5-way image classification set "dataset" from GitHub (mohammed761/ai-property-triage); label vocabulary: bathroom, bedroom, exterior, kitchen, living room.

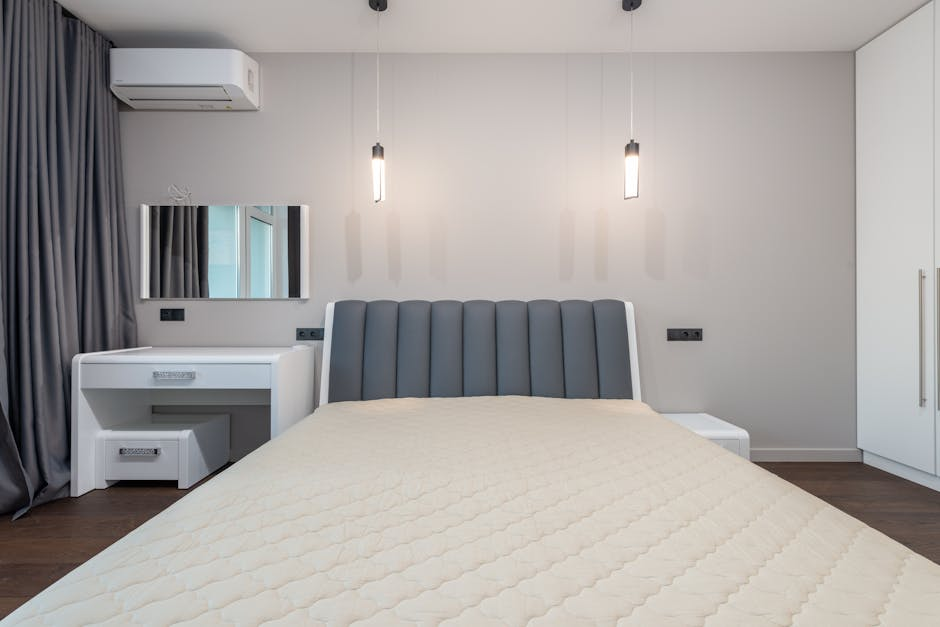
Label: bedroom

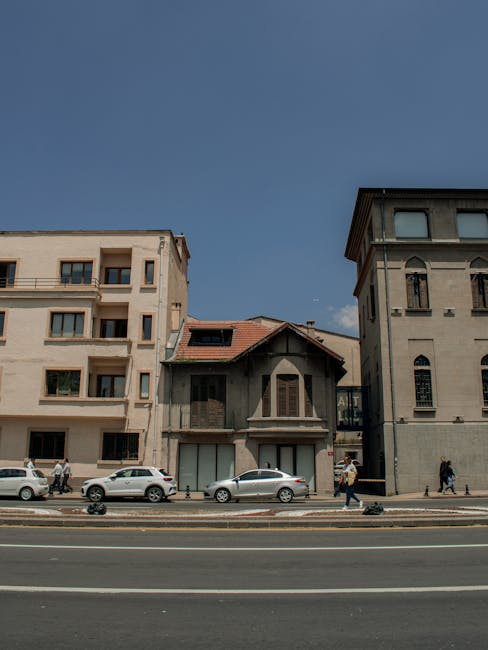
Label: exterior

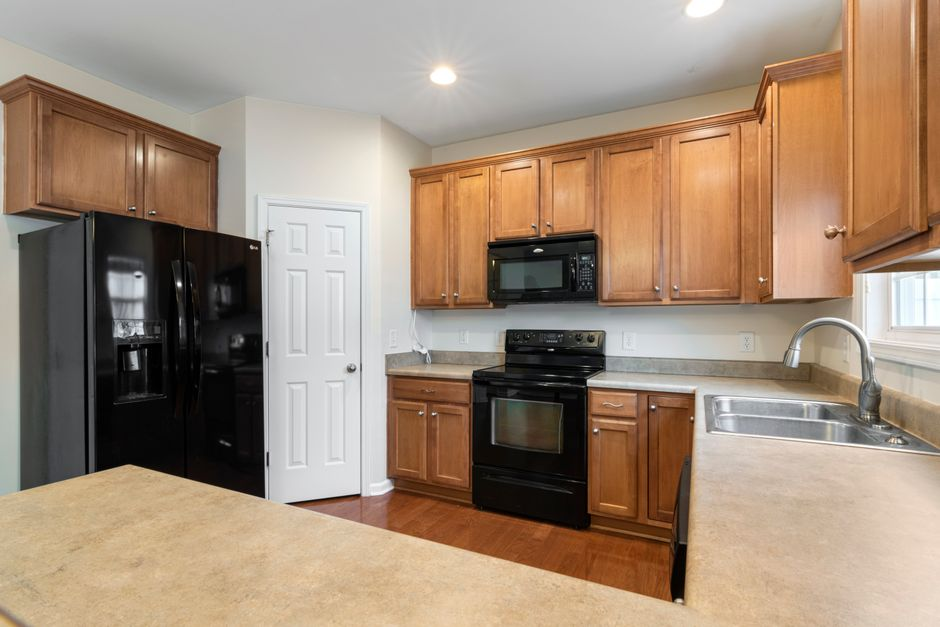
Label: kitchen

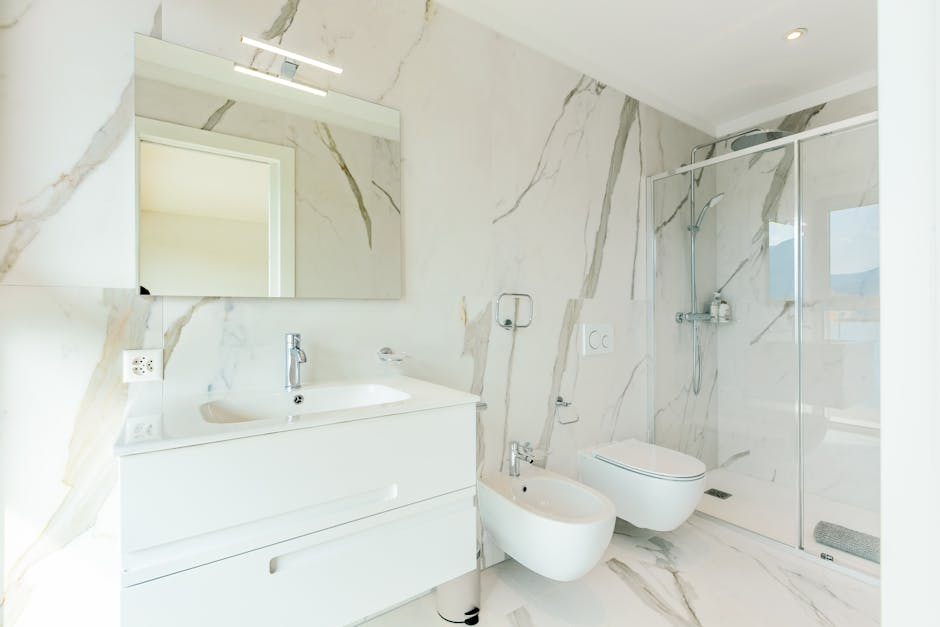
Label: bathroom

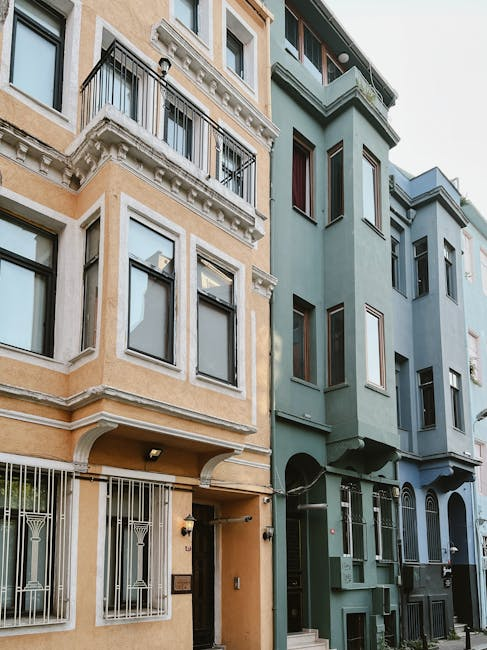
Label: exterior

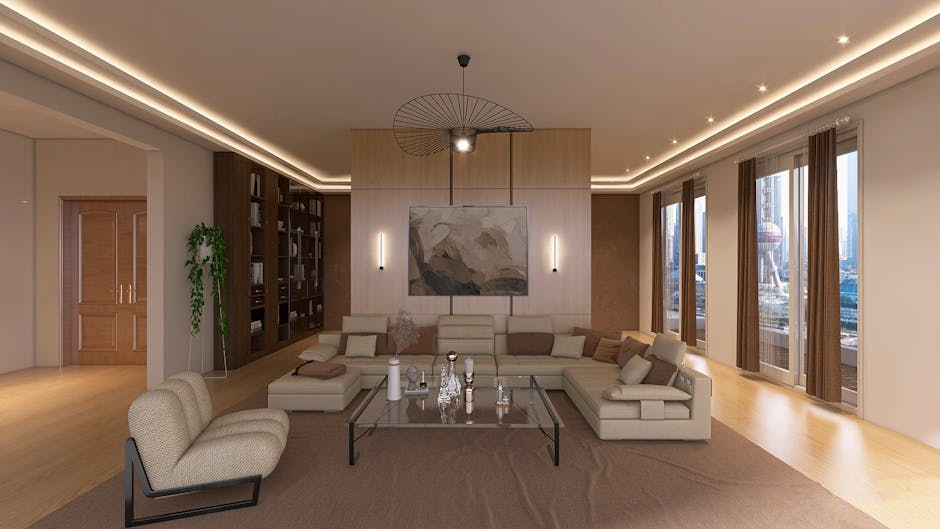
Label: living room
